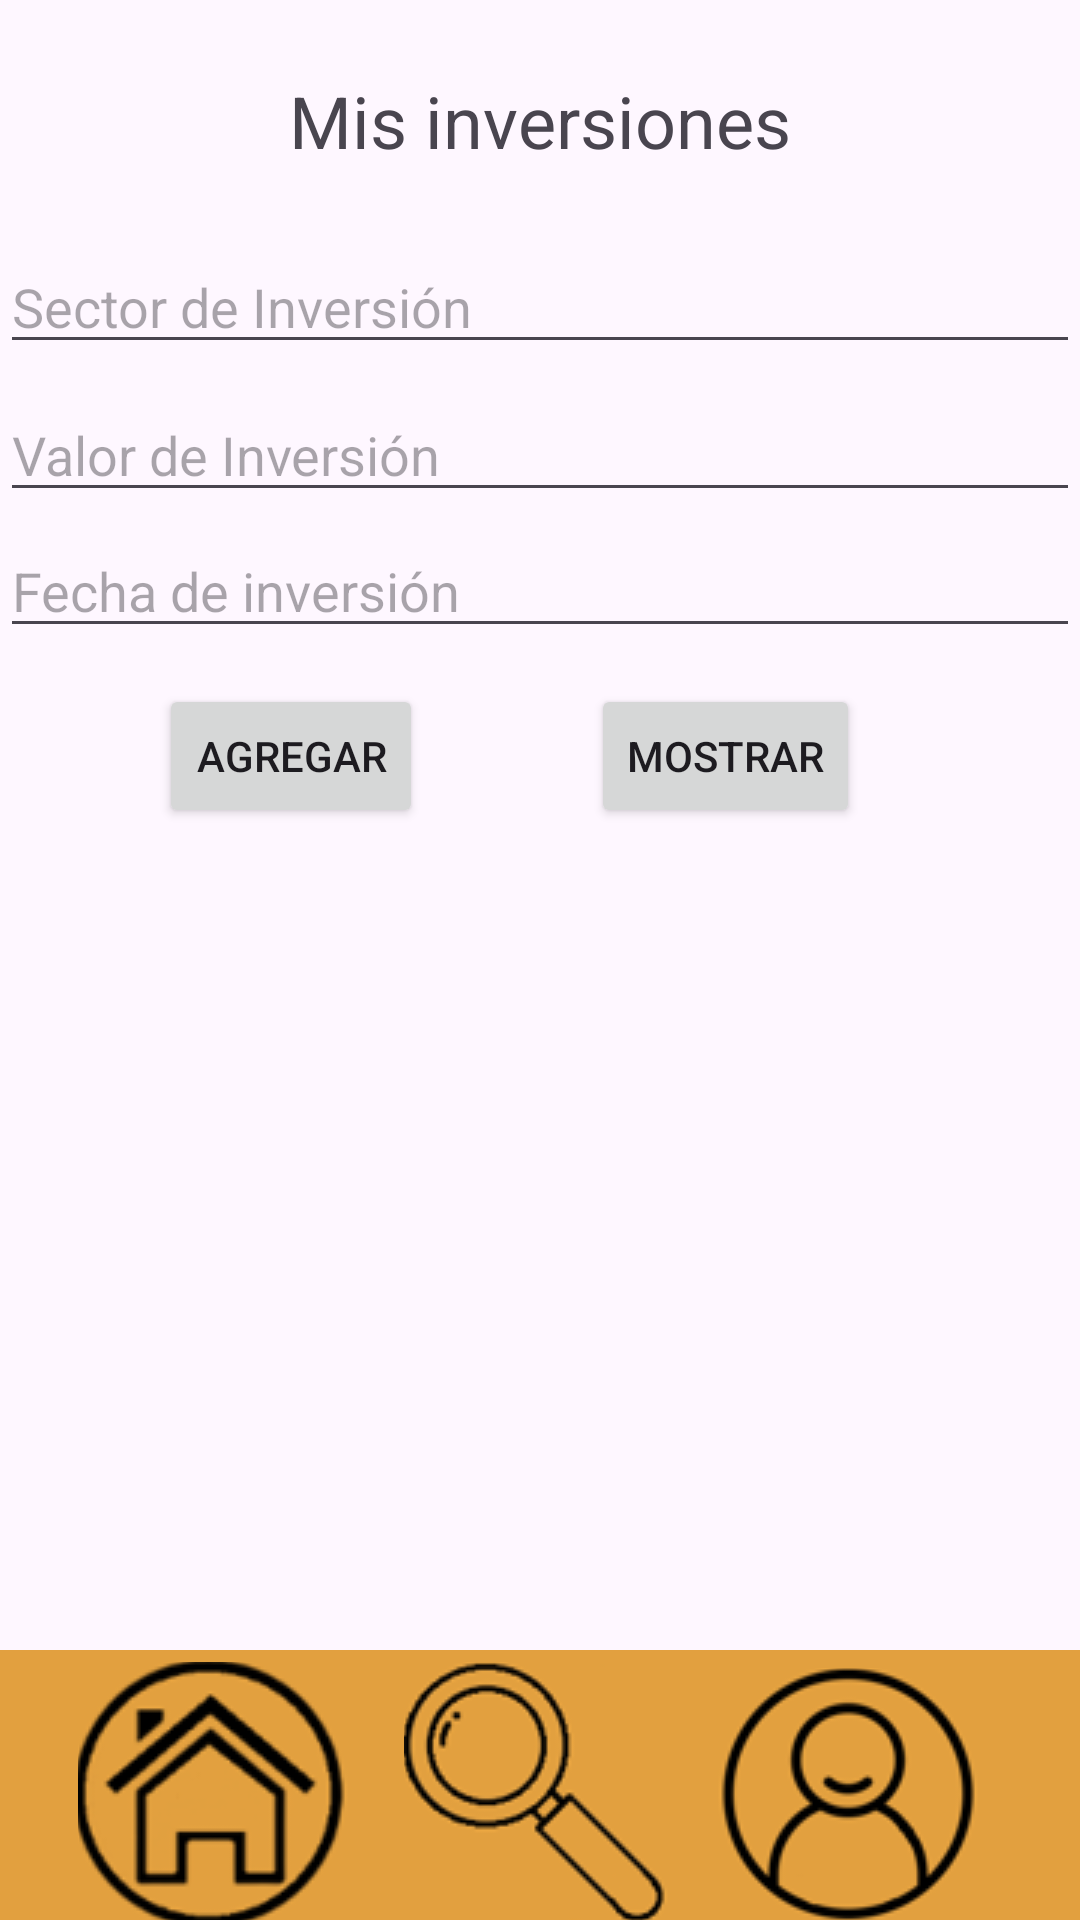

Here is an Android app screen rendered from its layout file. Give the layout XML and the strings, colors and styles it references.
<!-- AndroidManifest.xml: application theme Theme.EconomIA -->
<!-- res/layout/activity_inversion.xml -->
<?xml version="1.0" encoding="utf-8"?>
<androidx.constraintlayout.widget.ConstraintLayout xmlns:android="http://schemas.android.com/apk/res/android"
    xmlns:app="http://schemas.android.com/apk/res-auto"
    xmlns:tools="http://schemas.android.com/tools"
    android:layout_width="match_parent"
    android:layout_height="match_parent"
    tools:context=".inversion">

    <EditText
        android:id="@+id/etValor2"
        android:layout_width="0dp"
        android:layout_height="wrap_content"
        android:layout_marginTop="8dp"
        android:hint="Valor de Inversión"
        app:layout_constraintEnd_toEndOf="parent"
        app:layout_constraintHorizontal_bias="0.0"
        app:layout_constraintStart_toStartOf="parent"
        app:layout_constraintTop_toBottomOf="@+id/etContexto2" />

    <EditText
        android:id="@+id/etContexto2"
        android:layout_width="0dp"
        android:layout_height="wrap_content"
        android:layout_marginTop="80dp"
        android:hint="Sector de Inversión"
        app:layout_constraintEnd_toEndOf="parent"
        app:layout_constraintHorizontal_bias="0.0"
        app:layout_constraintStart_toStartOf="parent"
        app:layout_constraintTop_toTopOf="parent" />

    <EditText
        android:id="@+id/etFecha2"
        android:layout_width="0dp"
        android:layout_height="wrap_content"
        android:layout_marginTop="4dp"
        android:hint="Fecha de inversión"
        app:layout_constraintEnd_toEndOf="parent"
        app:layout_constraintHorizontal_bias="0.0"
        app:layout_constraintStart_toStartOf="parent"
        app:layout_constraintTop_toBottomOf="@+id/etValor2" />

    <Button
        android:id="@+id/btnGuardar2"
        android:layout_width="wrap_content"
        android:layout_height="wrap_content"
        android:layout_marginTop="12dp"
        android:layout_marginEnd="56dp"
        android:text="Agregar"
        app:layout_constraintEnd_toStartOf="@+id/btnMostrar2"
        app:layout_constraintHorizontal_bias="1.0"
        app:layout_constraintStart_toStartOf="parent"
        app:layout_constraintTop_toBottomOf="@+id/etFecha2" />

    <Button
        android:id="@+id/btnMostrar2"
        android:layout_width="wrap_content"
        android:layout_height="wrap_content"
        android:layout_marginTop="12dp"
        android:layout_toEndOf="@id/btnGuardar2"
        android:text="Mostrar"
        app:layout_constraintEnd_toEndOf="parent"
        app:layout_constraintHorizontal_bias="0.729"
        app:layout_constraintStart_toStartOf="parent"
        app:layout_constraintTop_toBottomOf="@+id/etFecha2" />

    <ImageView
        android:id="@+id/imageView14"
        android:layout_width="698dp"
        android:layout_height="90dp"
        app:layout_constraintBottom_toBottomOf="parent"
        app:layout_constraintEnd_toEndOf="parent"
        app:layout_constraintHorizontal_bias="0.501"
        app:layout_constraintStart_toStartOf="parent"
        app:layout_constraintTop_toTopOf="parent"
        app:layout_constraintVertical_bias="1.0"
        app:srcCompat="@drawable/espacio" />

    <ImageButton
        android:id="@+id/home3"
        android:layout_width="90dp"
        android:layout_height="86dp"
        android:onClick="home"
        app:layout_constraintBottom_toBottomOf="parent"
        app:layout_constraintEnd_toEndOf="parent"
        app:layout_constraintHorizontal_bias="0.096"
        app:layout_constraintStart_toStartOf="parent"
        app:layout_constraintTop_toTopOf="parent"
        app:layout_constraintVertical_bias="1.0"
        app:srcCompat="@drawable/home" />

    <ImageButton
        android:id="@+id/buscar3"
        android:layout_width="91dp"
        android:layout_height="86dp"
        android:onClick="buscar"
        app:layout_constraintBottom_toBottomOf="parent"
        app:layout_constraintEnd_toEndOf="parent"
        app:layout_constraintStart_toStartOf="parent"
        app:layout_constraintTop_toTopOf="parent"
        app:layout_constraintVertical_bias="1.0"
        app:srcCompat="@drawable/lupa" />

    <ImageButton
        android:id="@+id/perfil2"
        android:layout_width="102dp"
        android:layout_height="84dp"
        android:onClick="perfil"
        app:layout_constraintBottom_toBottomOf="parent"
        app:layout_constraintEnd_toEndOf="parent"
        app:layout_constraintHorizontal_bias="0.899"
        app:layout_constraintStart_toStartOf="parent"
        app:layout_constraintTop_toTopOf="parent"
        app:layout_constraintVertical_bias="1.0"
        app:srcCompat="@drawable/perfil" />


    <TextView
        android:id="@+id/textView18"
        android:layout_width="wrap_content"
        android:layout_height="wrap_content"
        android:text="Mis inversiones"
        android:textSize="24sp"
        app:layout_constraintBottom_toTopOf="@+id/etContexto2"
        app:layout_constraintEnd_toEndOf="parent"
        app:layout_constraintStart_toStartOf="parent"
        app:layout_constraintTop_toTopOf="parent" />

    <TextView
        android:id="@+id/etConsulta2"
        android:layout_width="330dp"
        android:layout_height="208dp"
        app:layout_constraintBottom_toTopOf="@+id/imageView14"
        app:layout_constraintTop_toBottomOf="@+id/etContexto2"
        app:layout_constraintVertical_bias="0.666"
        tools:layout_editor_absoluteX="31dp" />


</androidx.constraintlayout.widget.ConstraintLayout>
<!-- resources referenced by this layout -->
<resources>
  <!-- drawable espacio: png bitmap (drawable, 269 bytes) -->
  <!-- drawable home: png bitmap (drawable, 10778 bytes) -->
  <!-- drawable lupa: png bitmap (drawable, 8021 bytes) -->
  <!-- drawable perfil: png bitmap (drawable, 8333 bytes) -->
  <style name="Theme.EconomIA" parent="Base.Theme.EconomIA" />
  <style name="Base.Theme.EconomIA" parent="Theme.Material3.DayNight.NoActionBar">
          
          
      </style>
</resources>
